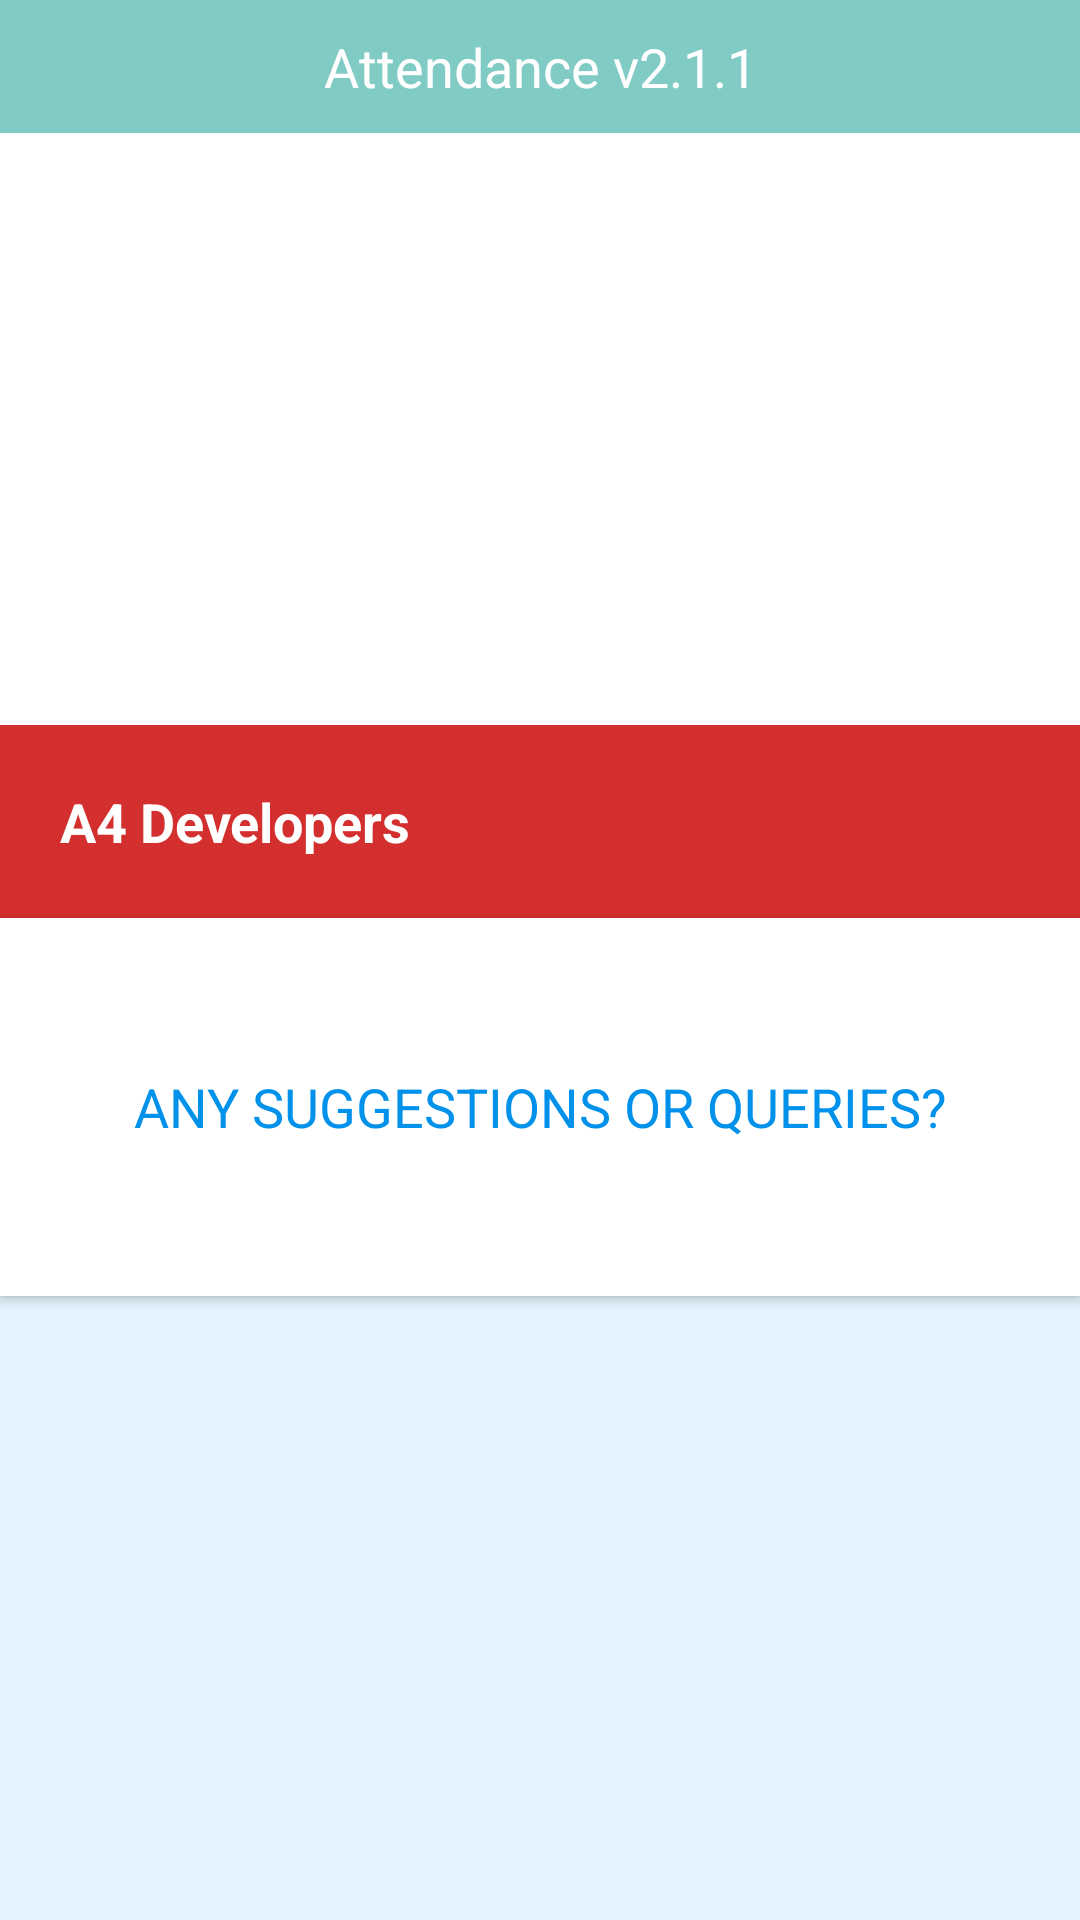

Android layout source for this screen:
<!-- AndroidManifest.xml: application theme AppTheme -->
<!-- res/layout/fragment_about_us.xml -->
<FrameLayout xmlns:android="http://schemas.android.com/apk/res/android"
    xmlns:tools="http://schemas.android.com/tools" android:layout_width="match_parent"
    android:layout_height="match_parent" tools:context="com.a4.example.attendance.AboutUs">

    

    <LinearLayout
        android:orientation="vertical"
        android:layout_width="match_parent"
        android:layout_height="match_parent"
        android:layout_gravity="left|top"
        android:weightSum="1"
        android:textAlignment="center"
        android:id="@+id/layoutLinear"
        android:background="#E3F2FD">

        <TextView
            android:layout_width="match_parent"
            android:layout_height="wrap_content"
            android:text="@string/app_version"
            android:id="@+id/textView5"
            android:textAppearance="?android:attr/textAppearanceMedium"
            android:background="@color/accent_material_dark"
            android:gravity="center"
            android:textColor="@android:color/white"
            android:paddingTop="10dp"
            android:paddingBottom="10dp" />

        <ImageView
            android:layout_width="match_parent"
            android:layout_height="50dp"
            android:id="@+id/imageView"
            android:src="@drawable/attendance_logo"
            android:layout_weight="0.34"
            android:background="@android:color/white" />

        <TextView
            android:layout_width="match_parent"
            android:layout_height="wrap_content"
            android:text="@string/developers"
            android:id="@+id/developerSwitch"
            android:textAppearance="?android:attr/textAppearanceMedium"
            android:textStyle="bold"
            android:background="#D32F2F"
            android:paddingLeft="20dp"
            android:textColor="@android:color/white"
            android:paddingTop="20dp"
            android:paddingBottom="20dp"
            android:phoneNumber="false"
            android:nestedScrollingEnabled="false"
            android:autoText="false" />

        <TextView
            android:layout_width="match_parent"
            android:layout_height="wrap_content"
            android:text="@string/developers_name"
            android:id="@+id/developerDisplay"
            android:textAppearance="?android:attr/textAppearanceMedium"
            android:textStyle="bold"
            android:background="#F44336"
            android:paddingLeft="20dp"
            android:textColor="@android:color/white"
            android:paddingTop="10dp"
            android:paddingBottom="10dp"
            android:visibility="gone" />

        <Button
            android:layout_width="match_parent"
            android:layout_height="wrap_content"
            android:text="@string/queries"
            android:id="@+id/queries"
            android:layout_weight="0.18"
            android:background="@android:color/white"
            android:textAppearance="?android:attr/textAppearanceMedium"
            android:textColor="#0091EA" />


    </LinearLayout>
</FrameLayout>
<!-- resources referenced by this layout -->
<resources>
  <string name="app_version">Attendance v2.1.1</string>
  <string name="developers">A4 Developers</string>
  <string name="developers_name">Aashish Manandhar (acesmndr)\nAayush Rijal\nAnkit Shrestha\nAbhishek Khatri</string>
  <string name="queries">ANY SUGGESTIONS OR QUERIES?</string>
  <style name="AppTheme" parent="Theme.AppCompat.Light.DarkActionBar">
          <item name="android:actionBarStyle">@style/MyActionBar</item>
          <item name="actionBarStyle">@style/MyActionBar</item>
           </style>
  <style name="MyActionBar" parent="@style/Widget.AppCompat.Light.ActionBar.Solid.Inverse">
          <item name="android:background">@color/colorPrimaryMaterial</item>
  
          
          <item name="background">@color/colorPrimaryMaterial</item>
          <item name="homeAsUpIndicator">@drawable/ic_menu_white_24dp</item>
      </style>
</resources>
